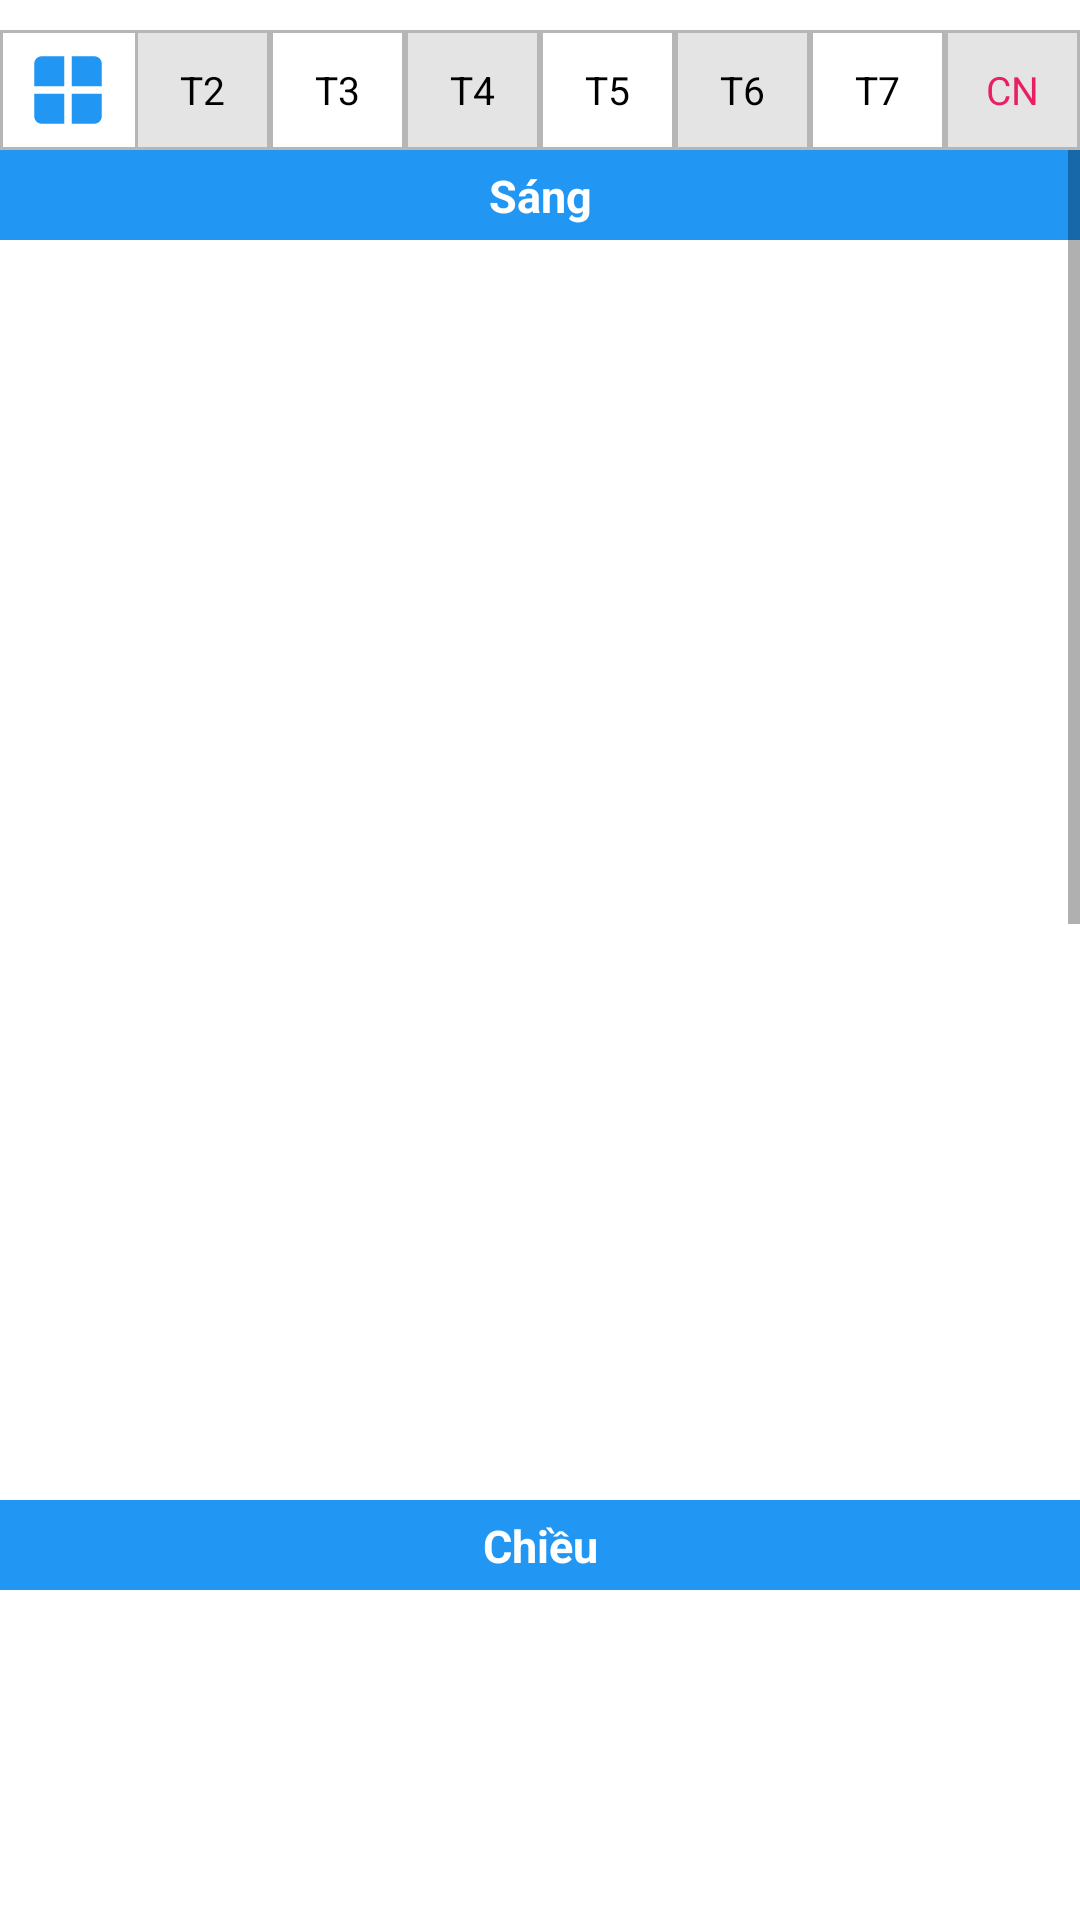

Reconstruct the res/layout file that produces this screen, plus the resources it refers to.
<!-- AndroidManifest.xml: application theme Theme.ThờiKhóaBiểuHọcSinh -->
<!-- res/layout/fragment_timetable.xml -->
<?xml version="1.0" encoding="utf-8"?>
<RelativeLayout
    xmlns:android="http://schemas.android.com/apk/res/android"
    xmlns:app="http://schemas.android.com/apk/res-auto"
    xmlns:tools="http://schemas.android.com/tools"
    android:layout_width="match_parent"
    android:layout_height="match_parent"
    tools:context=".Fragment.Timetable.FragmentTimetable">


    <LinearLayout
                android:layout_width="match_parent"
                android:layout_height="match_parent"
                android:orientation="vertical">
                <LinearLayout
                    android:layout_width="match_parent"
                    android:layout_height="40dp"
                    android:layout_marginTop="10dp"
                    android:background="@drawable/shape_normal"

                    android:orientation="horizontal">
                    <ImageView
                        android:id="@+id/img_hintToWidget"
                        android:layout_width="match_parent"
                        android:layout_height="match_parent"
                        android:layout_weight="1"
                        android:padding="5dp"
                        android:src="@drawable/ic_baseline_window_512"

                        android:textColor="@color/black"/>
                    <TextView
                        android:layout_width="match_parent"
                        android:layout_height="match_parent"
                        android:layout_weight="1"
                        android:gravity="center"
                        android:text="T2"
                        android:textSize="13dp"
                        android:background="@drawable/shape_normal_solid"
                        android:textColor="@color/black"/>

                    <TextView
                        android:layout_width="match_parent"
                        android:layout_height="match_parent"
                        android:layout_weight="1"
                        android:gravity="center"
                        android:text="T3"
                        android:textSize="13dp"
                        android:background="@drawable/shape_normal"

                        android:textColor="@color/black"/>

                    <TextView
                        android:layout_width="match_parent"
                        android:layout_height="match_parent"
                        android:layout_weight="1"
                        android:gravity="center"
                        android:text="T4"
                        android:textSize="13dp"
                        android:background="@drawable/shape_normal_solid"

                        android:textColor="@color/black"/>

                    <TextView
                        android:layout_width="match_parent"
                        android:layout_height="match_parent"
                        android:layout_weight="1"
                        android:gravity="center"
                        android:text="T5"
                        android:textSize="13dp"
                        android:background="@drawable/shape_normal"

                        android:textColor="@color/black"/>

                    <TextView
                        android:layout_width="match_parent"
                        android:layout_height="match_parent"
                        android:layout_weight="1"
                        android:gravity="center"
                        android:text="T6"
                        android:textSize="13dp"
                        android:background="@drawable/shape_normal_solid"

                        android:textColor="@color/black"/>

                    <TextView
                        android:layout_width="match_parent"
                        android:layout_height="match_parent"
                        android:layout_weight="1"
                        android:gravity="center"
                        android:text="T7"
                        android:textSize="13dp"
                        android:background="@drawable/shape_normal"

                        android:textColor="@color/black"/>

                    <TextView
                        android:layout_width="match_parent"
                        android:layout_height="match_parent"
                        android:layout_weight="1"
                        android:gravity="center"
                        android:text="CN"
                        android:textSize="13dp"
                        android:background="@drawable/shape_normal_solid"

                        android:textColor="#E91E63"/>
                </LinearLayout>

                <ScrollView
                    android:layout_width="match_parent"
                    android:layout_height="wrap_content">
                    <LinearLayout
                        android:layout_width="match_parent"
                        android:layout_height="wrap_content"
                        android:layout_marginBottom="100dp"
                        android:orientation="vertical">

                        <LinearLayout
                            android:layout_width="match_parent"
                            android:layout_height="wrap_content"
                            android:orientation="vertical">
                            <TextView
                                android:layout_width="match_parent"
                                android:layout_height="30dp"
                                android:text="Sáng"
                                android:textSize="15dp"
                                android:background="@color/primary_color"
                                android:textColor="@color/white"
                                android:textStyle="bold"
                                android:padding="5dp"
                                android:gravity="center"/>
                            <GridView
                                android:id="@+id/gridView_morning"
                                android:layout_width="match_parent"
                                android:layout_height="420dp"
                                android:numColumns="8"/>
                        </LinearLayout>


                        <LinearLayout
                            android:layout_width="match_parent"
                            android:layout_height="wrap_content"
                            android:orientation="vertical">
                            <TextView
                                android:layout_width="match_parent"
                                android:layout_height="30dp"
                                android:text="Chiều"
                                android:textSize="15dp"
                                android:background="@color/primary_color"
                                android:textColor="@color/white"
                                android:textStyle="bold"
                                android:padding="5dp"
                                android:gravity="center"/>
                            <GridView
                                android:id="@+id/gridView_afternoon"
                                android:layout_width="match_parent"
                                android:layout_height="420dp"
                                android:numColumns="8"/>
                        </LinearLayout>


                        <LinearLayout
                            android:layout_width="match_parent"
                            android:layout_height="wrap_content"
                            android:orientation="vertical">
                            <TextView
                                android:layout_width="match_parent"
                                android:layout_height="30dp"
                                android:text="Tối"
                                android:textSize="15dp"
                                android:background="@color/primary_color"
                                android:textColor="@color/white"
                                android:textStyle="bold"
                                android:padding="5dp"
                                android:gravity="center"/>
                            <GridView
                                android:id="@+id/gridView_night"
                                android:layout_width="match_parent"
                                android:layout_height="420dp"
                                android:numColumns="8"/>
                        </LinearLayout>


                    </LinearLayout>
                </ScrollView>

            </LinearLayout>



</RelativeLayout>
<!-- resources referenced by this layout -->
<resources>
  <color name="black">#FF000000</color>
  <color name="primary_color">#2196F3</color>
  <color name="white">#FFFFFFFF</color>
  <!-- drawable ic_baseline_window_512 (drawable) -->
  <vector android:height="512dp" android:tint="#2196F3"
      android:viewportHeight="24" android:viewportWidth="24"
      android:width="512dp" xmlns:android="http://schemas.android.com/apk/res/android">
      <path android:fillColor="@android:color/white" android:pathData="M11,11V3H5C3.9,3 3,3.9 3,5v6H11z"/>
      <path android:fillColor="@android:color/white" android:pathData="M13,11h8V5c0,-1.1 -0.9,-2 -2,-2h-6V11z"/>
      <path android:fillColor="@android:color/white" android:pathData="M11,13H3v6c0,1.1 0.9,2 2,2h6V13z"/>
      <path android:fillColor="@android:color/white" android:pathData="M13,13v8h6c1.1,0 2,-0.9 2,-2v-6H13z"/>
  </vector>
  <!-- drawable shape_normal (drawable) -->
  <?xml version="1.0" encoding="utf-8"?>
  <shape xmlns:android="http://schemas.android.com/apk/res/android">
  
      <solid android:color="@color/white"/>
  
      <stroke android:width="1dp"
          android:color="#B6B6B6"/>
  </shape>
  <!-- drawable shape_normal_solid (drawable) -->
  <?xml version="1.0" encoding="utf-8"?>
  <shape xmlns:android="http://schemas.android.com/apk/res/android">
  
      <solid android:color="#E4E4E4"/>
  
      <stroke android:width="1dp"
          android:color="#B6B6B6"/>
  </shape>
  <style name="Theme.ThờiKhóaBiểuHọcSinh" parent="Theme.MaterialComponents.DayNight.NoActionBar">
          
          <item name="colorPrimary">@color/purple_500</item>
          <item name="colorPrimaryVariant">@color/purple_700</item>
          <item name="colorOnPrimary">@color/white</item>
          
          <item name="colorSecondary">@color/teal_200</item>
          <item name="colorSecondaryVariant">@color/teal_700</item>
          <item name="colorOnSecondary">@color/black</item>
          
          <item name="android:statusBarColor">?attr/colorPrimaryVariant</item>
          
      </style>
  <color name="purple_500">#2196F3</color>
  <color name="purple_700">#2196F3</color>
  <color name="teal_200">#FF03DAC5</color>
  <color name="teal_700">#FF018786</color>
</resources>
